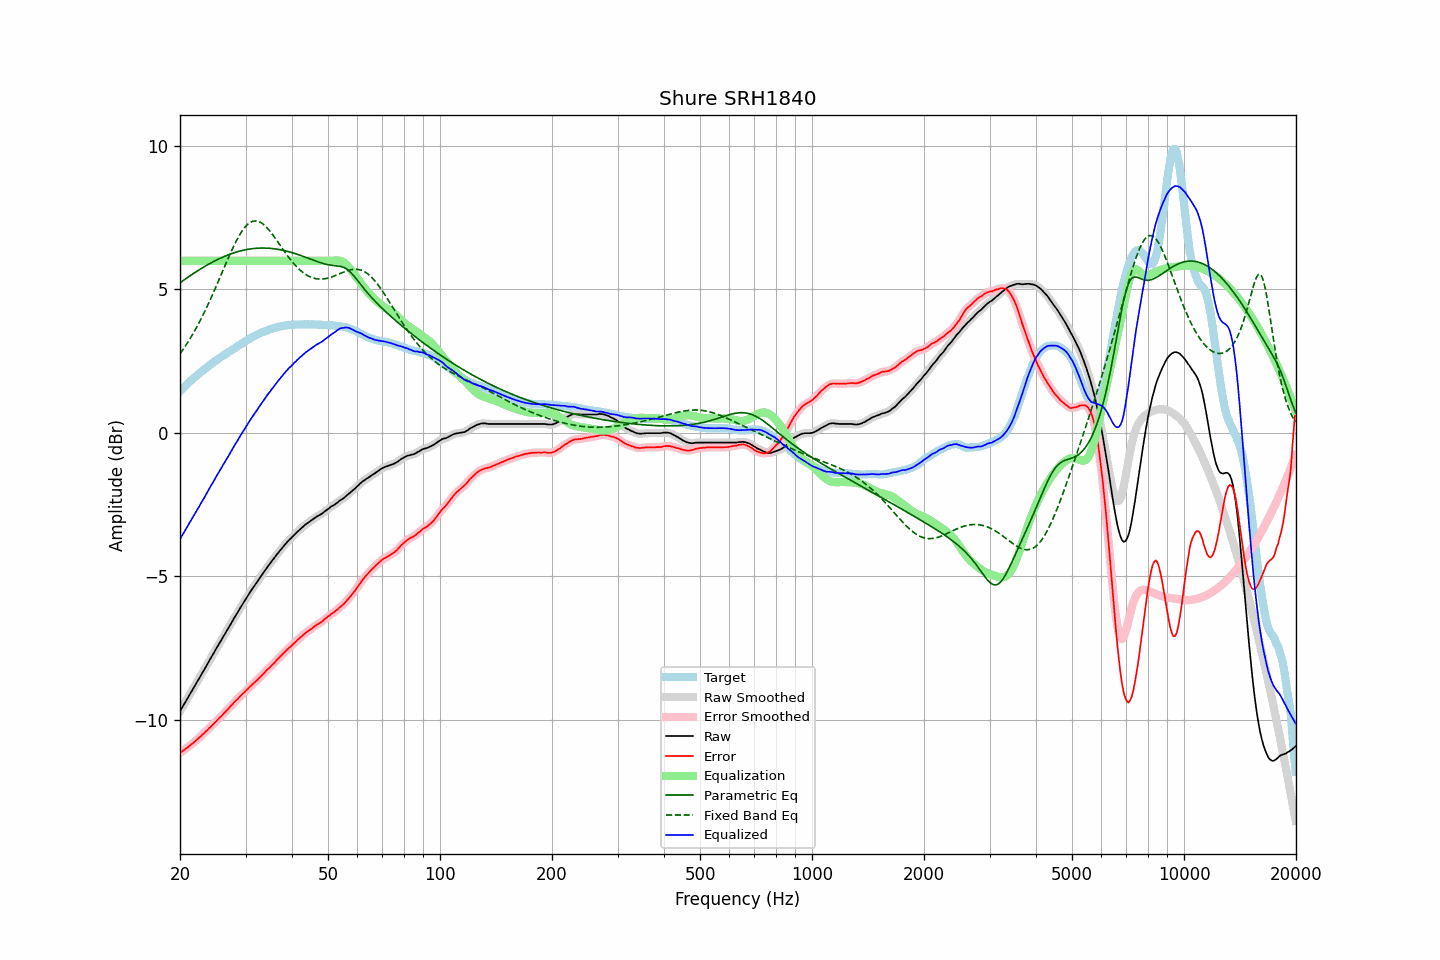

The table this chart was drawn from, first rows:
frequency, raw, error, smoothed, error_smoothed, equalization, parametric_eq, fixed_band_eq, equalized_raw, equalized_smoothed, target
20.00, -9.71, -11.16, -9.71, -11.16, 6.00, 5.23, 2.76, -3.71, -3.71, 1.45
20.20, -9.61, -11.12, -9.62, -11.12, 6.00, 5.27, 2.84, -3.61, -3.62, 1.51
20.40, -9.52, -11.08, -9.52, -11.09, 6.00, 5.31, 2.92, -3.52, -3.52, 1.56
20.61, -9.42, -11.04, -9.42, -11.04, 6.00, 5.35, 3.00, -3.42, -3.42, 1.62
20.81, -9.33, -11.00, -9.33, -11.00, 6.00, 5.39, 3.08, -3.33, -3.33, 1.67
21.02, -9.23, -10.96, -9.23, -10.96, 6.00, 5.43, 3.17, -3.23, -3.23, 1.73
21.23, -9.13, -10.91, -9.13, -10.92, 6.00, 5.47, 3.26, -3.13, -3.13, 1.78
21.44, -9.04, -10.87, -9.04, -10.87, 6.00, 5.51, 3.35, -3.04, -3.04, 1.83
21.66, -8.94, -10.82, -8.94, -10.83, 6.00, 5.54, 3.45, -2.94, -2.94, 1.88
21.87, -8.85, -10.78, -8.85, -10.78, 6.00, 5.58, 3.55, -2.85, -2.85, 1.93
22.09, -8.75, -10.73, -8.75, -10.73, 6.00, 5.62, 3.65, -2.75, -2.75, 1.98
22.31, -8.65, -10.68, -8.65, -10.68, 6.00, 5.65, 3.75, -2.65, -2.65, 2.03
22.54, -8.56, -10.63, -8.56, -10.63, 6.00, 5.69, 3.85, -2.56, -2.56, 2.07
22.76, -8.46, -10.58, -8.46, -10.58, 6.00, 5.72, 3.96, -2.46, -2.46, 2.12
22.99, -8.36, -10.52, -8.37, -10.53, 6.00, 5.76, 4.07, -2.36, -2.37, 2.16
23.22, -8.27, -10.48, -8.27, -10.48, 6.00, 5.79, 4.19, -2.27, -2.27, 2.21
23.45, -8.17, -10.42, -8.17, -10.42, 6.00, 5.82, 4.30, -2.17, -2.17, 2.25
23.69, -8.07, -10.37, -8.07, -10.37, 6.00, 5.86, 4.42, -2.07, -2.07, 2.30
23.92, -7.97, -10.31, -7.97, -10.31, 6.00, 5.89, 4.54, -1.97, -1.97, 2.34
24.16, -7.87, -10.26, -7.87, -10.26, 6.00, 5.92, 4.66, -1.87, -1.87, 2.39
24.40, -7.78, -10.21, -7.78, -10.20, 6.00, 5.95, 4.79, -1.78, -1.78, 2.43
24.65, -7.68, -10.15, -7.68, -10.15, 6.00, 5.98, 4.92, -1.68, -1.68, 2.47
24.89, -7.58, -10.09, -7.58, -10.09, 6.00, 6.01, 5.04, -1.58, -1.58, 2.51
25.14, -7.48, -10.03, -7.48, -10.03, 6.00, 6.04, 5.17, -1.48, -1.48, 2.55
25.39, -7.39, -9.98, -7.39, -9.97, 6.00, 6.06, 5.31, -1.39, -1.39, 2.59
25.65, -7.29, -9.92, -7.29, -9.92, 6.00, 6.09, 5.44, -1.29, -1.29, 2.62
25.91, -7.20, -9.87, -7.20, -9.86, 6.00, 6.11, 5.57, -1.20, -1.20, 2.66
26.16, -7.10, -9.80, -7.10, -9.80, 6.00, 6.14, 5.70, -1.10, -1.10, 2.70
26.43, -7.01, -9.74, -7.01, -9.75, 6.00, 6.16, 5.83, -1.01, -1.01, 2.73
26.69, -6.91, -9.68, -6.91, -9.69, 6.00, 6.19, 5.96, -0.91, -0.91, 2.77
26.96, -6.82, -9.63, -6.82, -9.63, 6.00, 6.21, 6.09, -0.82, -0.82, 2.81
27.23, -6.72, -9.56, -6.72, -9.57, 6.00, 6.23, 6.22, -0.72, -0.72, 2.84
27.50, -6.62, -9.50, -6.63, -9.50, 6.00, 6.25, 6.34, -0.62, -0.63, 2.88
27.77, -6.53, -9.45, -6.53, -9.44, 6.00, 6.27, 6.46, -0.53, -0.53, 2.92
28.05, -6.43, -9.38, -6.43, -9.39, 6.00, 6.29, 6.58, -0.43, -0.43, 2.95
28.33, -6.34, -9.33, -6.34, -9.33, 6.00, 6.30, 6.69, -0.34, -0.34, 2.99
28.62, -6.25, -9.28, -6.25, -9.27, 6.00, 6.32, 6.80, -0.25, -0.25, 3.03
28.90, -6.15, -9.22, -6.15, -9.22, 6.00, 6.34, 6.89, -0.15, -0.15, 3.07
29.19, -6.06, -9.16, -6.06, -9.16, 6.00, 6.35, 6.99, -0.06, -0.06, 3.09
29.48, -5.97, -9.11, -5.97, -9.10, 6.00, 6.36, 7.07, 0.03, 0.03, 3.13
29.78, -5.88, -9.05, -5.88, -9.05, 6.00, 6.38, 7.14, 0.12, 0.12, 3.17
30.08, -5.79, -8.99, -5.79, -9.00, 6.00, 6.39, 7.21, 0.21, 0.21, 3.20
30.38, -5.70, -8.94, -5.70, -8.94, 6.00, 6.40, 7.27, 0.30, 0.30, 3.24
30.68, -5.61, -8.88, -5.61, -8.88, 6.00, 6.41, 7.31, 0.39, 0.39, 3.27
30.99, -5.52, -8.83, -5.53, -8.83, 6.00, 6.42, 7.35, 0.48, 0.47, 3.31
31.30, -5.44, -8.78, -5.44, -8.78, 6.00, 6.42, 7.37, 0.56, 0.56, 3.34
31.61, -5.36, -8.73, -5.36, -8.73, 6.00, 6.43, 7.39, 0.64, 0.64, 3.37
31.93, -5.28, -8.68, -5.28, -8.68, 6.00, 6.44, 7.39, 0.72, 0.72, 3.39
32.24, -5.20, -8.62, -5.20, -8.62, 6.00, 6.44, 7.38, 0.80, 0.80, 3.42
32.57, -5.11, -8.56, -5.11, -8.57, 6.00, 6.44, 7.37, 0.89, 0.89, 3.45
32.89, -5.03, -8.51, -5.03, -8.51, 6.00, 6.44, 7.34, 0.97, 0.97, 3.48
33.22, -4.95, -8.45, -4.95, -8.45, 6.00, 6.45, 7.31, 1.05, 1.05, 3.50
33.55, -4.87, -8.40, -4.87, -8.40, 6.00, 6.45, 7.27, 1.13, 1.13, 3.53
33.89, -4.79, -8.34, -4.79, -8.34, 6.00, 6.44, 7.22, 1.21, 1.21, 3.55
34.23, -4.71, -8.28, -4.71, -8.28, 6.00, 6.44, 7.16, 1.29, 1.29, 3.56
34.57, -4.63, -8.22, -4.63, -8.22, 6.00, 6.44, 7.10, 1.37, 1.37, 3.59
34.92, -4.56, -8.17, -4.56, -8.17, 6.00, 6.44, 7.03, 1.44, 1.44, 3.61
35.27, -4.48, -8.11, -4.49, -8.12, 6.00, 6.43, 6.96, 1.52, 1.51, 3.63
35.62, -4.41, -8.06, -4.41, -8.06, 6.00, 6.42, 6.88, 1.59, 1.59, 3.65
35.97, -4.34, -8.01, -4.34, -8.00, 6.00, 6.42, 6.81, 1.66, 1.66, 3.66
... 635 more rows
